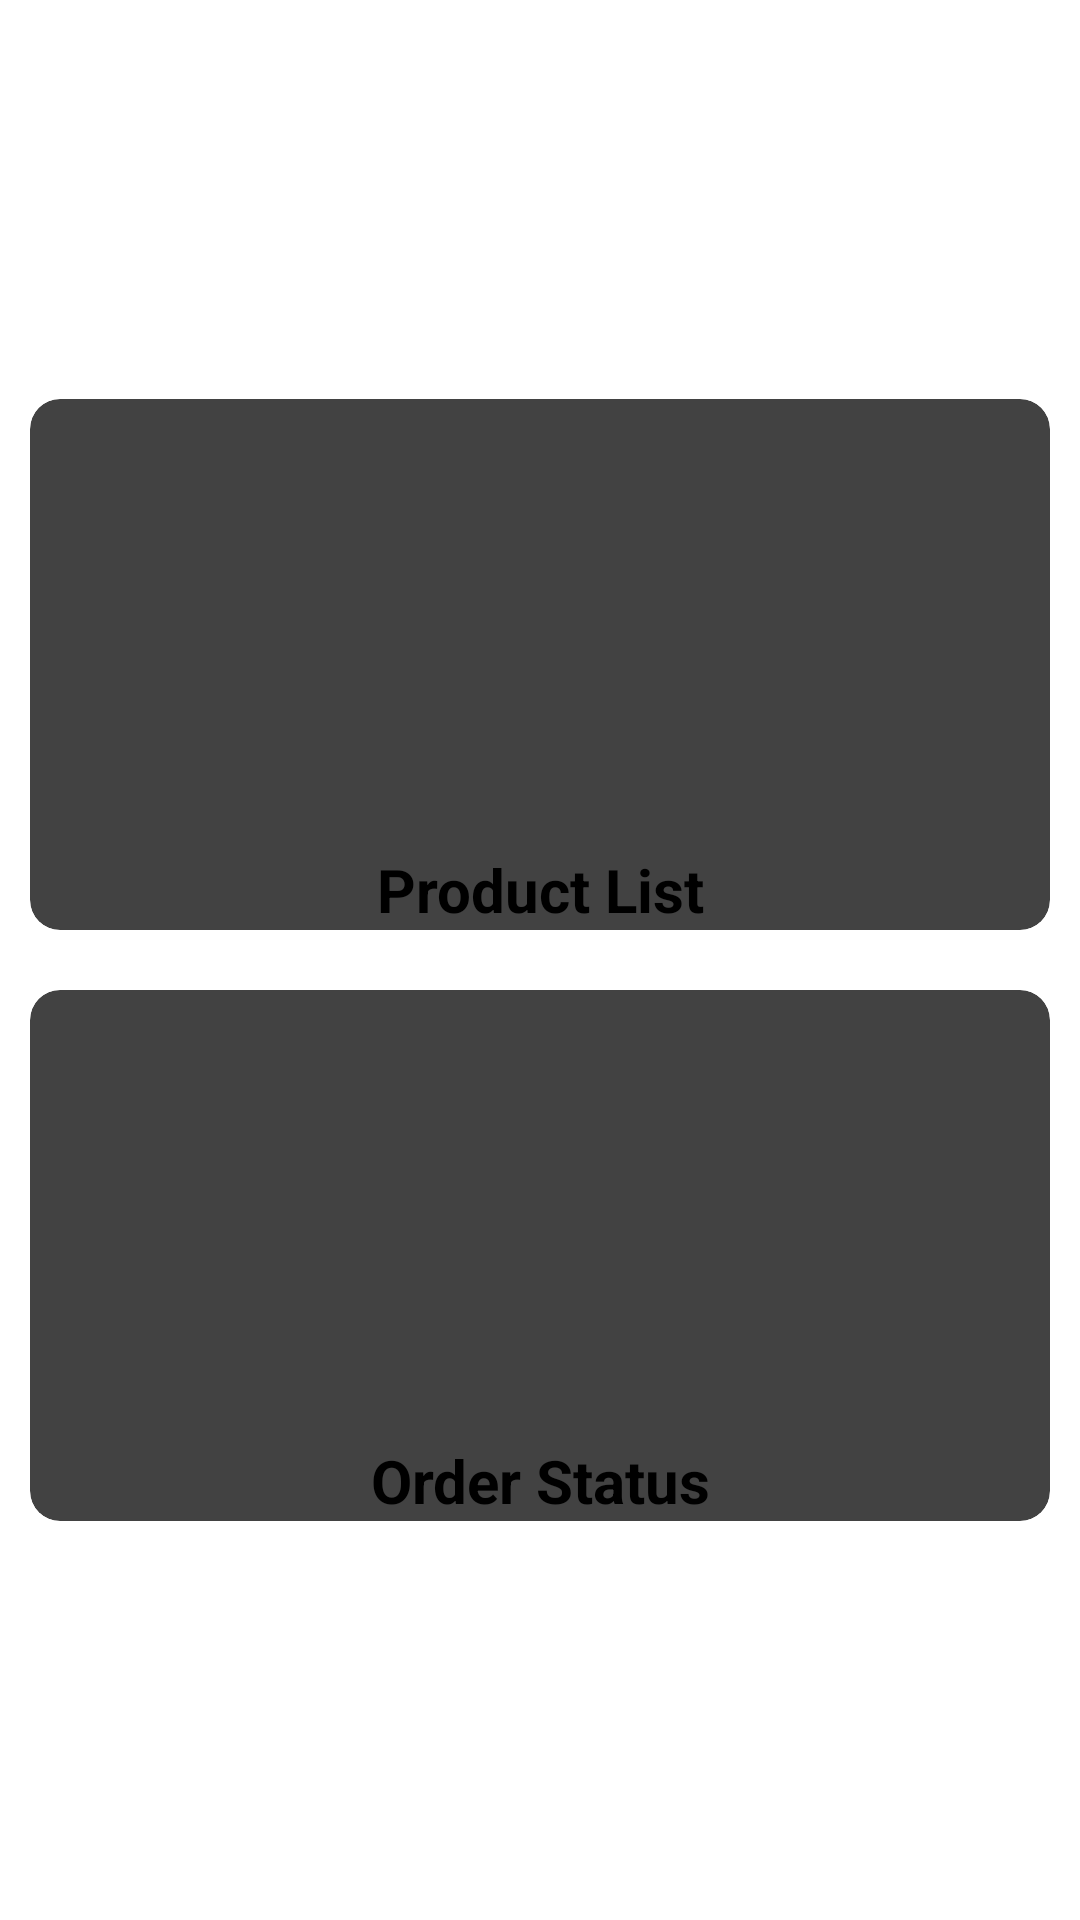

Here is an Android app screen rendered from its layout file. Give the layout XML and the strings, colors and styles it references.
<!-- AndroidManifest.xml: application theme Theme.PixelSoftwaresDemo -->
<!-- res/layout/activity_main.xml -->
<?xml version="1.0" encoding="utf-8"?>
<LinearLayout xmlns:android="http://schemas.android.com/apk/res/android"
    xmlns:app="http://schemas.android.com/apk/res-auto"
    xmlns:tools="http://schemas.android.com/tools"
    android:layout_width="match_parent"
    android:layout_height="match_parent"
    android:gravity="center"
    android:orientation="vertical">


    <androidx.cardview.widget.CardView
        android:id="@+id/cardProductList"
        android:layout_width="match_parent"
        android:layout_height="wrap_content"
        android:layout_margin="10dp"
        android:elevation="10dp"
        app:cardCornerRadius="10dp">

        <LinearLayout
            android:layout_width="match_parent"
            android:layout_height="wrap_content"
            android:gravity="center"
            android:orientation="vertical">

            <ImageView
                android:layout_width="150dp"
                android:layout_height="150dp" />

            <TextView
                android:layout_width="match_parent"
                android:layout_height="wrap_content"
                android:gravity="center"
                android:text="Product List"
                android:textColor="@color/black"
                android:textSize="20dp"
                android:textStyle="bold" />


        </LinearLayout>

    </androidx.cardview.widget.CardView>


    <androidx.cardview.widget.CardView
        android:id="@+id/cardOrderStatus"
        android:layout_width="match_parent"
        android:layout_height="wrap_content"
        android:layout_margin="10dp"
        android:elevation="10dp"
        app:cardCornerRadius="10dp">

        <LinearLayout
            android:layout_width="match_parent"
            android:layout_height="wrap_content"
            android:gravity="center"
            android:orientation="vertical">

            <ImageView
                android:layout_width="150dp"
                android:layout_height="150dp" />

            <TextView
                android:layout_width="match_parent"
                android:layout_height="wrap_content"
                android:gravity="center"
                android:text="Order Status"
                android:textColor="@color/black"
                android:textSize="20dp"
                android:textStyle="bold" />


        </LinearLayout>

    </androidx.cardview.widget.CardView>

</LinearLayout>
<!-- resources referenced by this layout -->
<resources>
  <style name="Theme.PixelSoftwaresDemo" parent="Theme.MaterialComponents.Light.NoActionBar">
          
          <item name="colorPrimary">@color/purple_500</item>
          <item name="colorPrimaryVariant">@color/purple_700</item>
          <item name="colorOnPrimary">@color/white</item>
          
          <item name="colorSecondary">@color/teal_200</item>
          <item name="colorSecondaryVariant">@color/teal_700</item>
          <item name="colorOnSecondary">@color/black</item>
          
          <item name="android:statusBarColor" tools:targetApi="l">?attr/colorPrimaryVariant</item>
          
      </style>
  <!-- not gathered from this repository: default colours our renderer supplied (Android Studio template values) -->
  <color name="purple_500">#FF6200EE</color>
  <color name="purple_700">#FF3700B3</color>
  <color name="teal_200">#FF03DAC5</color>
  <color name="teal_700">#FF018786</color>
  <color name="black">#FF000000</color>
  <color name="white">#FFFFFFFF</color>
</resources>
